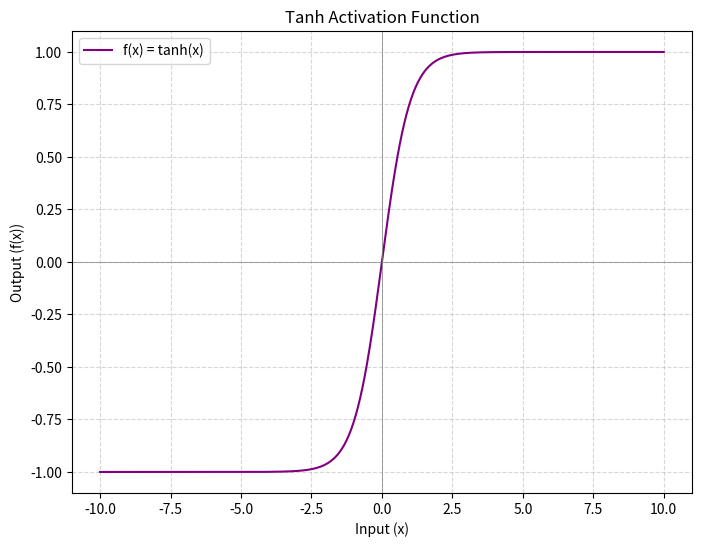

Here is the Python script that generated this plot:
import numpy as np
import matplotlib.pyplot as plt

# Define the Tanh Activation Function
def tanh(x):
    return np.tanh(x)

# Generate input values
x = np.linspace(-10, 10, 1000)
y = tanh(x)

# Plot the Tanh Activation Function
plt.figure(figsize=(8, 6))
plt.plot(x, y, label='f(x) = tanh(x)', color='purple')
plt.title('Tanh Activation Function')
plt.xlabel('Input (x)')
plt.ylabel('Output (f(x))')
plt.axhline(0, color='grey', lw=0.5)
plt.axvline(0, color='grey', lw=0.5)
plt.grid(True, linestyle='--', alpha=0.5)
plt.legend()
plt.show()
